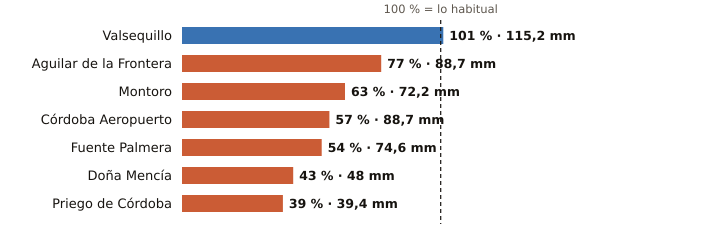

The file beside this chart, header and first rows:
estacion, provincia, indicativo, mm_otono, referencia_mm, pct, periodo_referencia, hasta, hora
Valsequillo, Córdoba, 4263X, 115.2, 113.8, 101, 2008-2025, 2026-11-12, 14
Aguilar de la Frontera, Córdoba, 5624X, 88.7, 114.5, 77, 2006-2025, 2026-11-12, 14
Montoro, Córdoba, 5361X, 72.2, 114.1, 63, 2008-2025, 2026-11-12, 14
Córdoba Aeropuerto, Córdoba, 5402, 88.7, 154.3, 57, 1991-2020, 2026-11-12, 15
Fuente Palmera, Córdoba, 5470, 74.6, 138.5, 54, 2009-2025, 2026-11-12, 14
Doña Mencía, Córdoba, 5427X, 48.0, 112.2, 43, 1991-2020, 2026-11-12, 15
Priego de Córdoba, Córdoba, 5412X, 39.4, 101.6, 39, 2008-2023, 2026-11-12, 15
